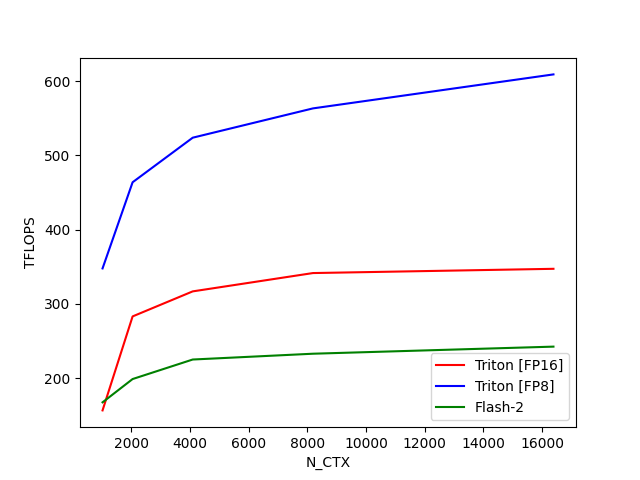

Values plotted in this chart, from the file beside it:
N_CTX, Triton [FP16], Triton [FP8], Flash-2
1024, 156.4, 347.6, 167.2
2048, 283, 463.7, 198.6
4096, 316.7, 523.7, 224.9
8192, 341.4, 563.2, 232.7
16384, 347.1, 609, 242.3
